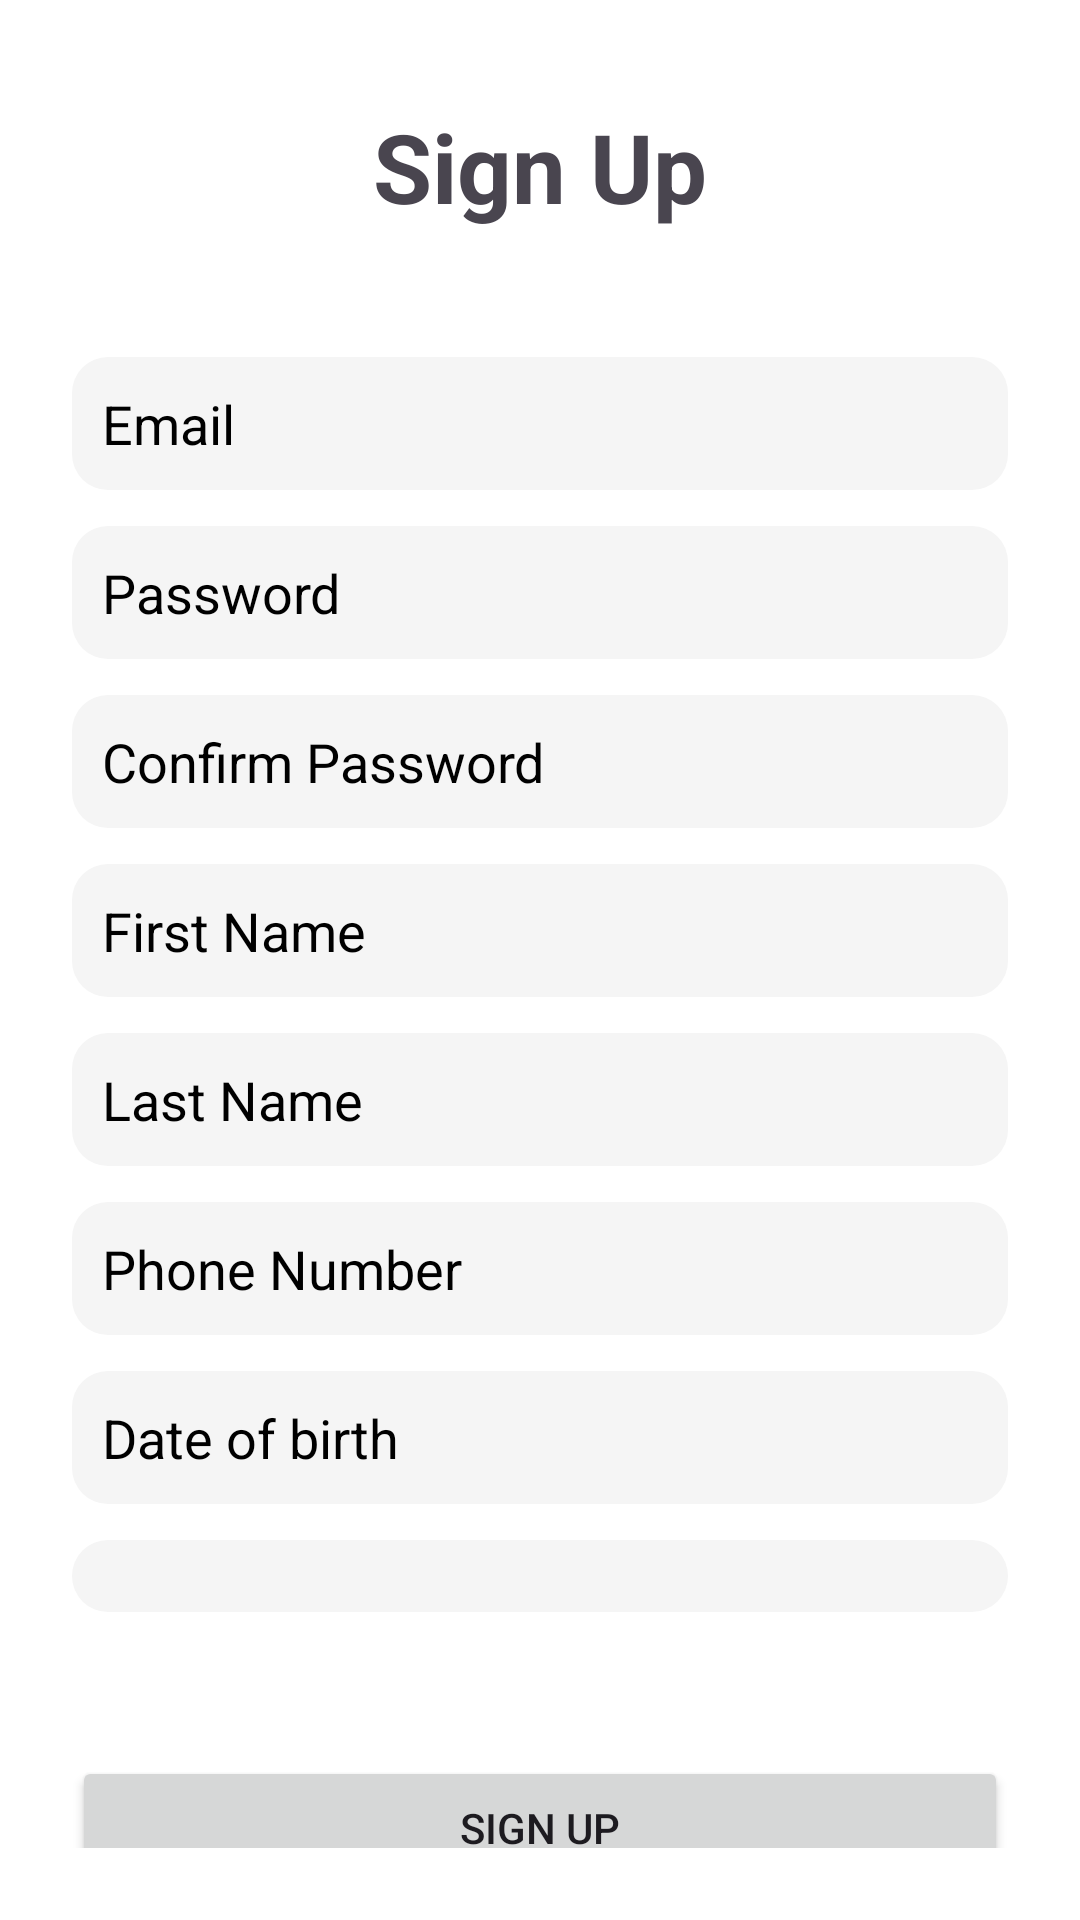

Android layout source for this screen:
<!-- AndroidManifest.xml: application theme Theme.WatchStoreAndroid -->
<!-- res/layout/fragment_sign_up.xml -->
<ScrollView xmlns:android="http://schemas.android.com/apk/res/android"
    android:layout_width="match_parent"
    android:layout_height="match_parent"
    android:background="@color/white"
    android:padding="24dp">

    <LinearLayout
        android:orientation="vertical"
        android:layout_width="match_parent"
        android:layout_height="wrap_content">

        <TextView
            android:layout_width="match_parent"
            android:layout_height="wrap_content"
            android:text="Sign Up"
            android:textSize="32sp"
            android:gravity="center"
            android:padding="10dp"
            android:textStyle="bold"
            android:layout_marginBottom="20dp" />

        <EditText
            android:id="@+id/editTextEmail"
            android:hint="Email"
            android:textColor="@color/black"
            android:textColorHint="@color/black"
            android:background="@drawable/edittext_background"
            android:inputType="textEmailAddress"
            android:layout_width="match_parent"
            android:layout_height="wrap_content"
            android:layout_marginTop="12dp" />

        <EditText
            android:id="@+id/editTextPassword"
            android:hint="Password"
            android:textColor="@color/black"
            android:textColorHint="@color/black"
            android:background="@drawable/edittext_background"
            android:inputType="textPassword"
            android:layout_width="match_parent"
            android:layout_height="wrap_content"
            android:layout_marginTop="12dp" />

        <EditText
            android:id="@+id/editTextConfirmPassword"
            android:hint="Confirm Password"
            android:textColor="@color/black"
            android:textColorHint="@color/black"
            android:background="@drawable/edittext_background"
            android:inputType="textPassword"
            android:layout_width="match_parent"
            android:layout_height="wrap_content"
            android:layout_marginTop="12dp" />

        <EditText
            android:id="@+id/editTextFirstName"
            android:hint="First Name"
            android:textColor="@color/black"
            android:textColorHint="@color/black"
            android:background="@drawable/edittext_background"
            android:layout_width="match_parent"
            android:layout_height="wrap_content"
            android:layout_marginTop="12dp" />

        <EditText
            android:id="@+id/editTextLastName"
            android:hint="Last Name"
            android:textColor="@color/black"
            android:textColorHint="@color/black"
            android:background="@drawable/edittext_background"
            android:layout_width="match_parent"
            android:layout_height="wrap_content"
            android:layout_marginTop="12dp" />

        <EditText
            android:id="@+id/editTextPhoneNumber"
            android:hint="Phone Number"
            android:textColor="@color/black"
            android:textColorHint="@color/black"
            android:background="@drawable/edittext_background"
            android:layout_width="match_parent"
            android:layout_height="wrap_content"
            android:layout_marginTop="12dp" />

        <EditText
            android:id="@+id/editTextDateOfBirth"
            android:hint="Date of birth"
            android:focusable="false"
            android:clickable="true"
            android:textColor="@color/black"
            android:textColorHint="@color/black"
            android:background="@drawable/edittext_background"
            android:layout_width="match_parent"
            android:layout_height="wrap_content"
            android:layout_marginTop="12dp" />

        <Spinner
            android:id="@+id/spinner_gender"
            android:layout_width="match_parent"
            android:layout_height="wrap_content"
            android:layout_marginBottom="24dp"
            android:background="@drawable/edittext_background"
            android:padding="12dp"
            android:textColor="@color/black"
            android:textColorHint="@color/black"
            android:spinnerMode="dropdown"
            android:layout_marginTop="12dp" />

        <Button
            android:id="@+id/buttonSignUp"
            android:text="Sign Up"
            android:layout_width="match_parent"
            android:layout_height="wrap_content"
            android:layout_marginTop="24dp" />
    </LinearLayout>
</ScrollView>
<!-- resources referenced by this layout -->
<resources>
  <color name="black">#FF000000</color>
  <color name="white">#FFFFFFFF</color>
  <!-- drawable edittext_background (drawable) -->
  <shape xmlns:android="http://schemas.android.com/apk/res/android">
      <solid android:color="#F5F5F5" />
      <corners android:radius="12dp" />
      <padding android:left="10dp" android:top="10dp"
          android:right="10dp" android:bottom="10dp" />
  </shape>
  <style name="Theme.WatchStoreAndroid" parent="Base.Theme.WatchStoreAndroid" />
  <style name="Base.Theme.WatchStoreAndroid" parent="Theme.Material3.DayNight.NoActionBar">
          
          
      </style>
</resources>
